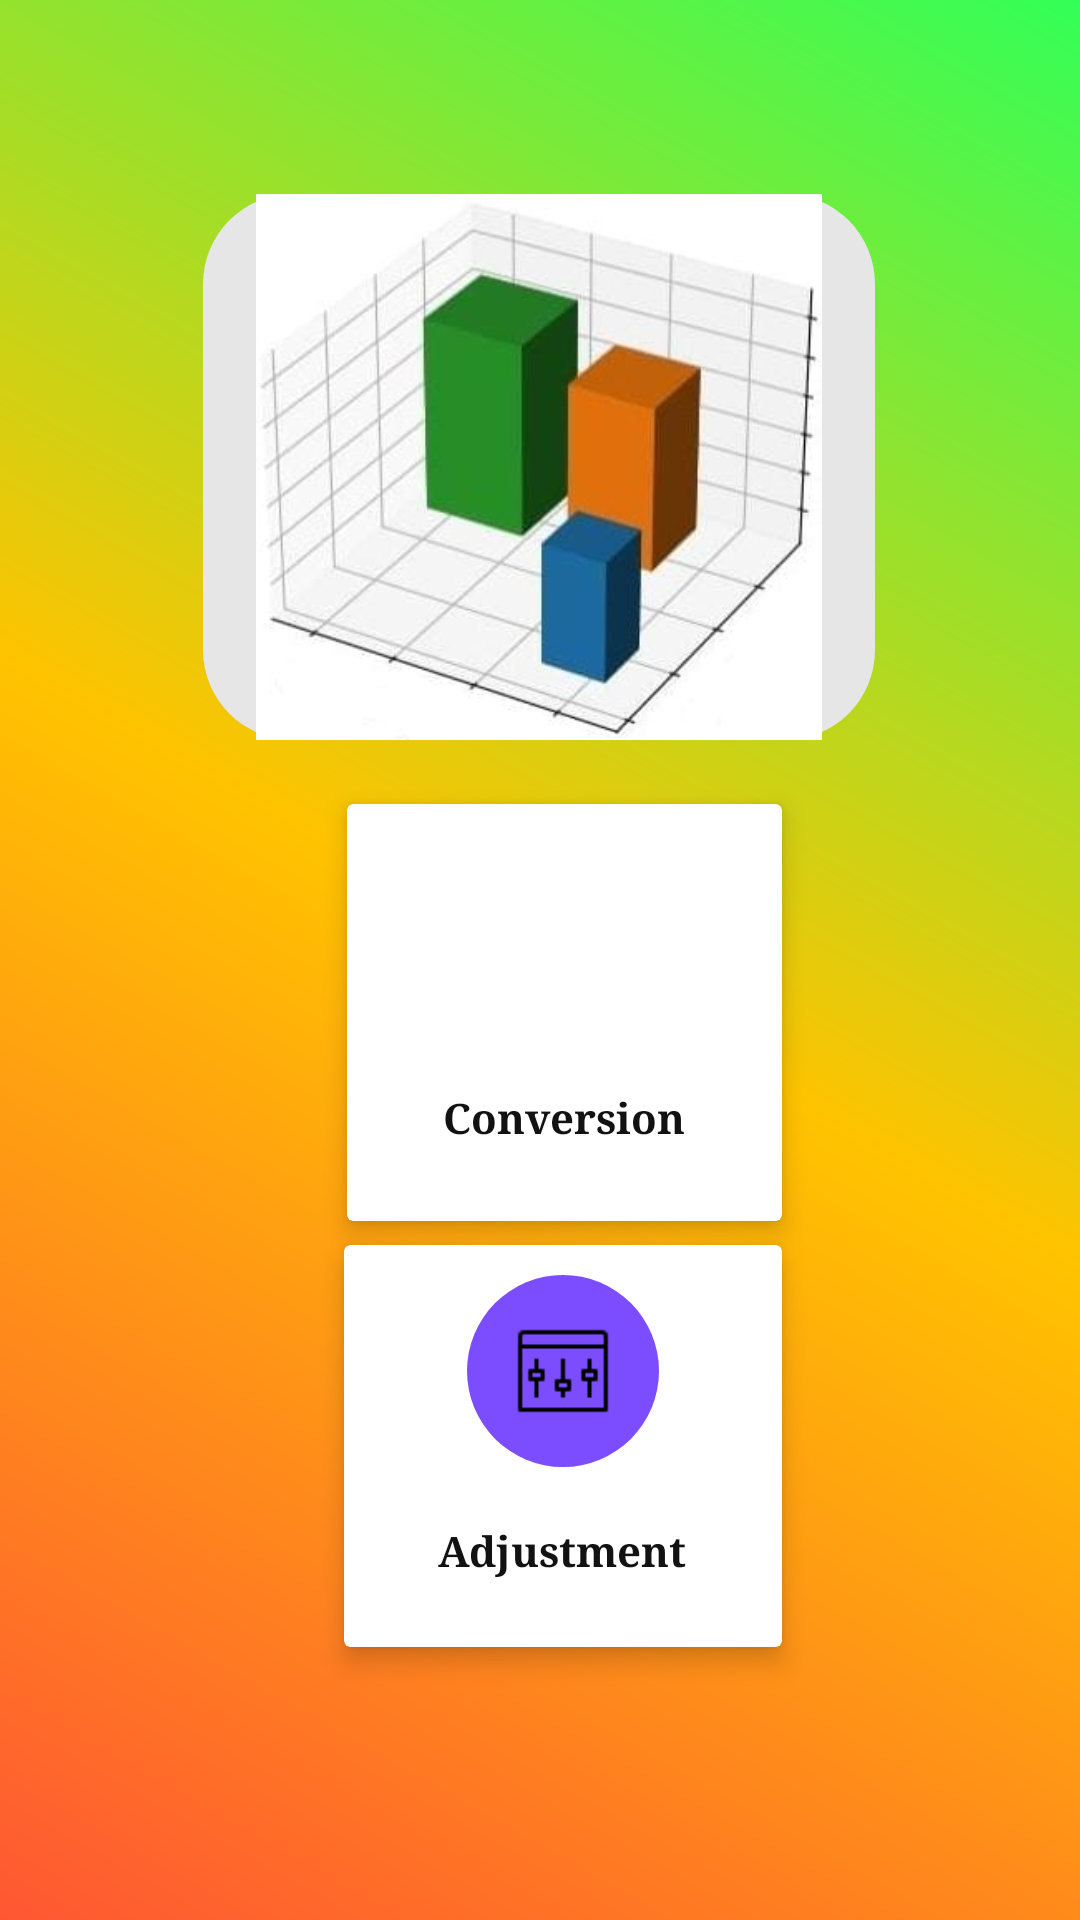

Reconstruct the res/layout file that produces this screen, plus the resources it refers to.
<!-- AndroidManifest.xml: application theme Theme.3DSpaceCalculator -->
<!-- res/layout/activity_user_profile.xml -->
<?xml version="1.0" encoding="utf-8"?>
<androidx.constraintlayout.widget.ConstraintLayout xmlns:android="http://schemas.android.com/apk/res/android"
    xmlns:app="http://schemas.android.com/apk/res-auto"
    xmlns:tools="http://schemas.android.com/tools"
    android:layout_width="match_parent"
    android:orientation="vertical"
    android:padding="16dp"
    android:background="@drawable/background_gradient"
    android:layout_height="match_parent"
    tools:context=".UserProfileActivity">


    <androidx.cardview.widget.CardView
        android:id="@+id/nottt"
        android:layout_width="146dp"
        android:layout_height="134dp"
        android:layout_row="1"
        android:background="@drawable/rounded_edittext_background"
        android:layout_column="0"
        android:clickable="true"
        android:foreground="?attr/selectableItemBackgroundBorderless"
        app:cardElevation="5dp"
        app:layout_constraintBottom_toBottomOf="parent"
        app:layout_constraintEnd_toEndOf="parent"
        app:layout_constraintHorizontal_bias="0.543"
        app:layout_constraintStart_toStartOf="parent"
        app:layout_constraintTop_toTopOf="parent"
        app:layout_constraintVertical_bias="0.842">

        <ImageView
            android:id="@+id/not"
            android:layout_width="64dp"
            android:layout_height="64dp"
            android:layout_gravity="center"
            android:layout_marginBottom="25dp"
            android:background="@drawable/circle_purple"
            android:padding="15dp"
            android:paddingLeft="15dp"
            android:src="@drawable/im2" />

        <TextView
            android:layout_width="wrap_content"
            android:layout_height="wrap_content"
            android:layout_gravity="center"
            android:layout_marginTop="35dp"
            android:fontFamily="times"
            android:padding="5dp"
            android:text="Adjustment"
            android:textAlignment="center"
            android:textColor="@color/textColor"
            android:textStyle="bold" />
    </androidx.cardview.widget.CardView>

    <androidx.cardview.widget.CardView
        android:id="@+id/doytb"
        android:layout_width="145dp"
        android:layout_height="139dp"
        android:layout_row="0"
        android:background="@drawable/rounded_edittext_background"
        android:layout_column="1"
        android:clickable="true"
        android:foreground="?attr/selectableItemBackgroundBorderless"
        app:cardElevation="5dp"
        app:layout_constraintBottom_toBottomOf="parent"
        app:layout_constraintEnd_toEndOf="parent"
        app:layout_constraintHorizontal_bias="0.545"
        app:layout_constraintStart_toStartOf="parent"
        app:layout_constraintTop_toTopOf="parent"
        app:layout_constraintVertical_bias="0.537">

        <ImageView
            android:layout_width="64dp"
            android:layout_height="64dp"
            android:layout_gravity="center"
            android:layout_marginBottom="25dp"
            android:background="@drawable/circle_yellow"
            android:padding="15dp"
            android:paddingLeft="15dp"
            android:src="@drawable/im1" />

        <TextView
            android:layout_width="wrap_content"
            android:layout_height="wrap_content"
            android:layout_gravity="center"
            android:layout_marginTop="35dp"
            android:fontFamily="times"
            android:padding="5dp"
            android:text="Conversion"
            android:textColor="@color/textColor"
            android:textStyle="bold" />

    </androidx.cardview.widget.CardView>

    <ImageView
        android:layout_width="224dp"
        android:layout_height="182dp"
        android:src="@drawable/img1"
        android:background="@drawable/rounded_edittext_background"
        app:layout_constraintBottom_toBottomOf="parent"
        app:layout_constraintEnd_toEndOf="parent"
        app:layout_constraintHorizontal_bias="0.497"
        app:layout_constraintStart_toStartOf="parent"
        app:layout_constraintTop_toTopOf="parent"
        app:layout_constraintVertical_bias="0.114" />

</androidx.constraintlayout.widget.ConstraintLayout>
<!-- resources referenced by this layout -->
<resources>
  <color name="textColor">#121212</color>
  <!-- drawable background_gradient (drawable) -->
  <?xml version="1.0" encoding="utf-8"?>
  <shape xmlns:android="http://schemas.android.com/apk/res/android">
      <gradient
          android:type="linear"
          android:startColor="#FF5733"
        
          android:centerColor="#FFC300"
          android:endColor="#33FF57"
          android:centerX="0.5"
          android:centerY="0.5"
          android:angle="45"/>
  </shape>
  <!-- drawable circle_purple (drawable) -->
  <?xml version="1.0" encoding="utf-8"?>
  <shape android:shape="oval" xmlns:android="http://schemas.android.com/apk/res/android">
      <solid android:color="@color/darkpurple"/>
  </shape>
  <!-- drawable im2: png bitmap (drawable, 294 bytes) -->
  <!-- drawable img1: jpeg bitmap (drawable, 13002 bytes) -->
  <!-- drawable rounded_edittext_background (drawable) -->
  <?xml version="1.0" encoding="utf-8"?>
  <shape xmlns:android="http://schemas.android.com/apk/res/android">
      <solid android:color="#E6E6E6"/> 
      <corners android:radius="30dp"/>
  </shape>
  <style name="Theme.3DSpaceCalculator" parent="Theme.MaterialComponents.DayNight.DarkActionBar">
          
          <item name="colorPrimary">@color/purple_500</item>
          <item name="colorPrimaryVariant">@color/purple_700</item>
          <item name="colorOnPrimary">@color/white</item>
          
          <item name="colorSecondary">@color/teal_200</item>
          <item name="colorSecondaryVariant">@color/teal_700</item>
          <item name="colorOnSecondary">@color/black</item>
          
          <item name="android:statusBarColor">?attr/colorPrimaryVariant</item>
          
  
      </style>
  <color name="darkpurple">#7c4dff</color>
  <color name="purple_500">#FF6200EE</color>
  <color name="purple_700">#FF3700B3</color>
  <color name="white">#FFFFFFFF</color>
  <color name="teal_200">#FF03DAC5</color>
  <color name="teal_700">#FF018786</color>
  <color name="black">#FF000000</color>
</resources>
